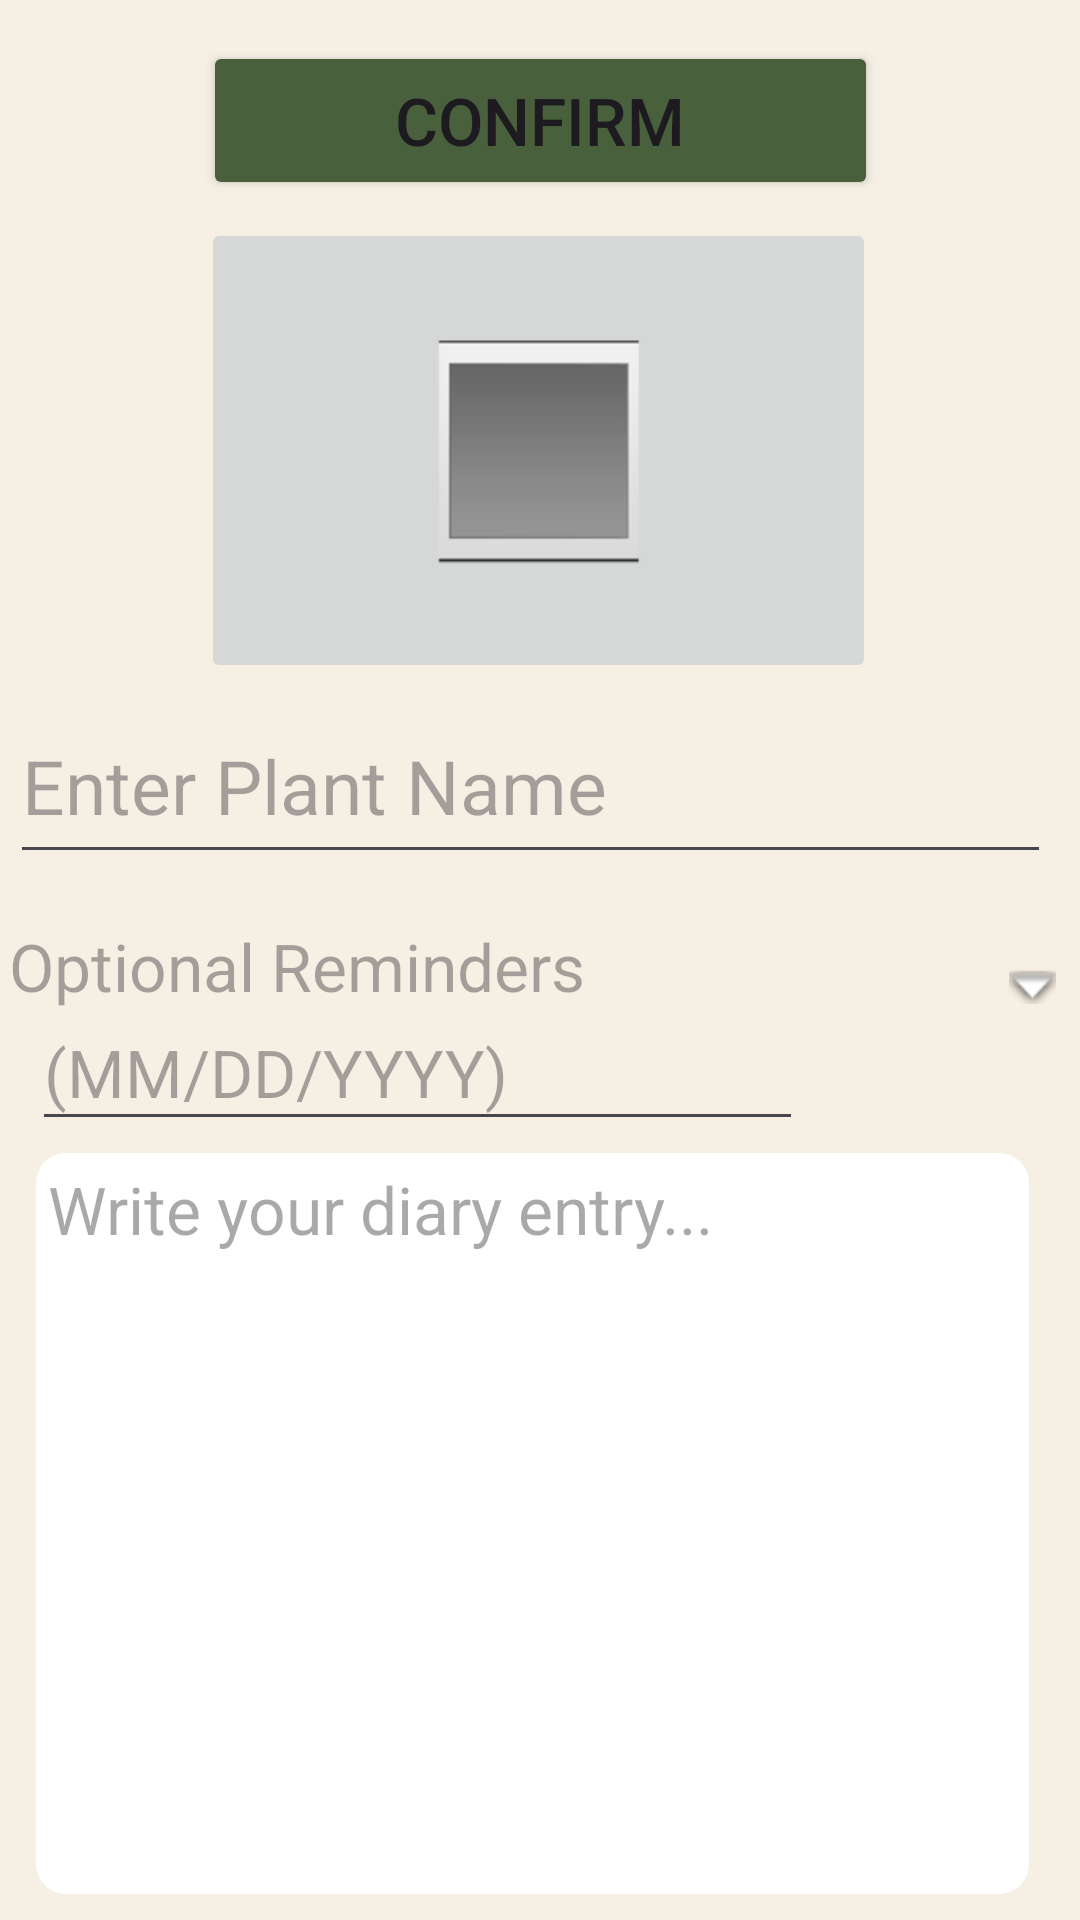

Write the Android layout XML for this screen, with the resource values it uses.
<!-- AndroidManifest.xml: application theme Theme.GardenersBestFriend -->
<!-- res/layout/activity_add_new_plant.xml -->
<?xml version="1.0" encoding="utf-8"?>
<androidx.constraintlayout.widget.ConstraintLayout xmlns:android="http://schemas.android.com/apk/res/android"
    xmlns:app="http://schemas.android.com/apk/res-auto"
    xmlns:tools="http://schemas.android.com/tools"
    android:layout_width="match_parent"
    android:layout_height="match_parent"
    android:background="#F6EFE4"
    tools:context=".AddNewPlantActivity">


    <Button
        android:id="@+id/submitButton"
        android:layout_width="225dp"
        android:layout_height="53dp"
        android:layout_gravity="center"
        android:text="Confirm"
        android:textColorHighlight="#4CAF50"
        android:textColorLink="#4CAF50"
        android:textSize="22sp"
        app:backgroundTint="#49603C"
        app:layout_constraintBottom_toBottomOf="parent"
        app:layout_constraintEnd_toEndOf="parent"
        app:layout_constraintStart_toStartOf="parent"
        app:layout_constraintTop_toTopOf="parent"
        app:layout_constraintVertical_bias="0.023" />

    <EditText
        android:id="@+id/newPlantName"
        android:layout_width="347dp"
        android:layout_height="62dp"
        android:ems="10"
        android:hint="Enter Plant Name"
        android:inputType="text"
        android:textAlignment="textStart"
        android:textSize="25sp"
        app:layout_constraintBottom_toBottomOf="parent"
        app:layout_constraintEnd_toEndOf="parent"
        app:layout_constraintHorizontal_bias="0.25"
        app:layout_constraintStart_toStartOf="parent"
        app:layout_constraintTop_toTopOf="parent"
        app:layout_constraintVertical_bias="0.397" />

    <TextView
        android:id="@+id/waterScheduleText"
        android:layout_width="349dp"
        android:layout_height="43dp"
        android:layout_marginTop="16dp"
        android:drawableRight="@android:drawable/arrow_down_float"
        android:hint="Optional Reminders"
        android:textSize="22sp"
        app:layout_constraintEnd_toEndOf="parent"
        app:layout_constraintHorizontal_bias="0.258"
        app:layout_constraintStart_toStartOf="parent"
        app:layout_constraintTop_toBottomOf="@+id/newPlantName" />

    <ScrollView
        android:id="@+id/entryContainer"
        android:layout_width="331dp"
        android:layout_height="247dp"
        android:background="@drawable/rounded_square_for_entry"
        app:layout_constraintBottom_toBottomOf="parent"
        app:layout_constraintEnd_toEndOf="parent"
        app:layout_constraintHorizontal_bias="0.412"
        app:layout_constraintStart_toStartOf="parent"
        app:layout_constraintTop_toBottomOf="@id/waterScheduleText"
        app:layout_constraintVertical_bias="0.798">


        <EditText
            android:id="@+id/entry"
            android:layout_width="match_parent"
            android:layout_height="wrap_content"
            android:background="@android:color/transparent"
            android:editable="true"
            android:ems="10"
            android:gravity="top|left"
            android:hint="Write your diary entry..."
            android:inputType="textMultiLine|textCapWords"
            android:minHeight="48dp"
            android:padding="4dp"
            android:scrollbars="vertical"
            android:textSize="22sp"
            app:layout_constraintBottom_toBottomOf="parent"
            app:layout_constraintEnd_toEndOf="parent"
            app:layout_constraintHorizontal_bias="0.588"
            app:layout_constraintStart_toStartOf="parent"
            app:layout_constraintTop_toBottomOf="@+id/waterScheduleText"
            app:layout_constraintVertical_bias="0.143" />
    </ScrollView>

    <EditText
        android:id="@+id/date"
        android:layout_width="257dp"
        android:layout_height="49dp"
        android:ems="10"
        android:hint="(MM/DD/YYYY)"
        android:inputType="text"
        android:textSize="22sp"
        app:layout_constraintBottom_toTopOf="@+id/entryContainer"
        app:layout_constraintEnd_toEndOf="parent"
        app:layout_constraintHorizontal_bias="0.103"
        app:layout_constraintStart_toStartOf="parent"
        app:layout_constraintTop_toBottomOf="@+id/newPlantName"
        app:layout_constraintVertical_bias="0.909" />

    <ImageButton
        android:id="@+id/plantImagePreview"
        android:layout_width="225dp"
        android:layout_height="155dp"
        app:layout_constraintBottom_toBottomOf="parent"
        app:layout_constraintEnd_toEndOf="parent"
        app:layout_constraintHorizontal_bias="0.496"
        app:layout_constraintStart_toStartOf="parent"
        app:layout_constraintTop_toTopOf="parent"
        app:layout_constraintVertical_bias="0.15"
        app:srcCompat="?android:attr/galleryItemBackground" />

   

</androidx.constraintlayout.widget.ConstraintLayout>
<!-- resources referenced by this layout -->
<resources>
  <!-- drawable rounded_square_for_entry (drawable) -->
  <shape xmlns:android="http://schemas.android.com/apk/res/android">
      <solid android:color="#FFFF" /> 
      <corners android:radius="10dp" /> 
  </shape>
  <style name="Theme.GardenersBestFriend" parent="Base.Theme.GardenersBestFriend" />
  <style name="Base.Theme.GardenersBestFriend" parent="Theme.Material3.DayNight.NoActionBar">
          
          
      </style>
</resources>
